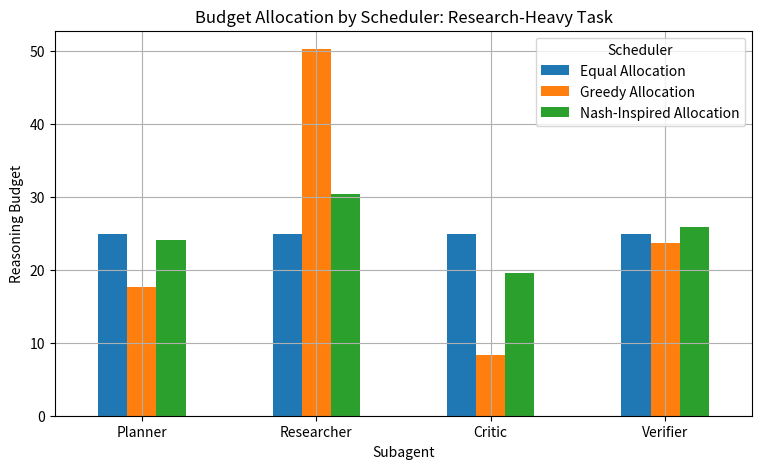
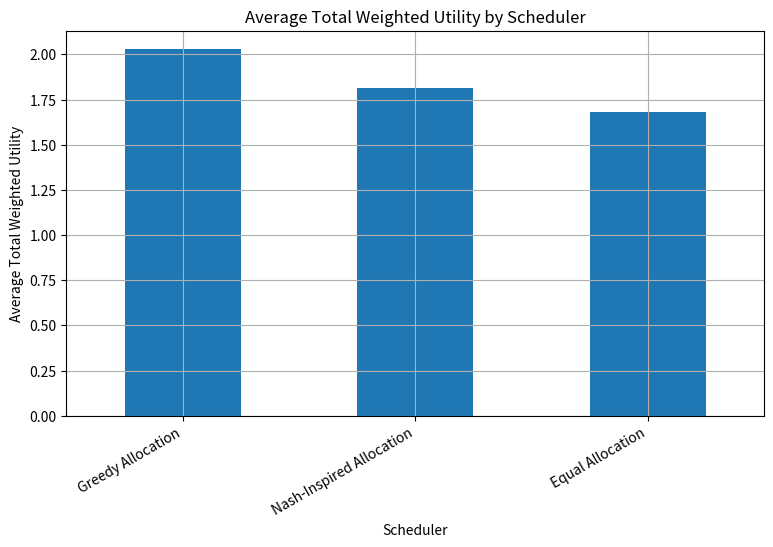
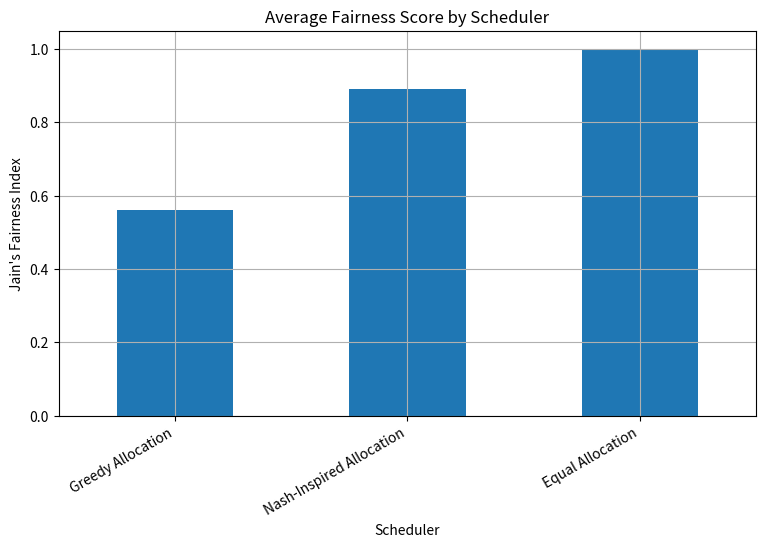
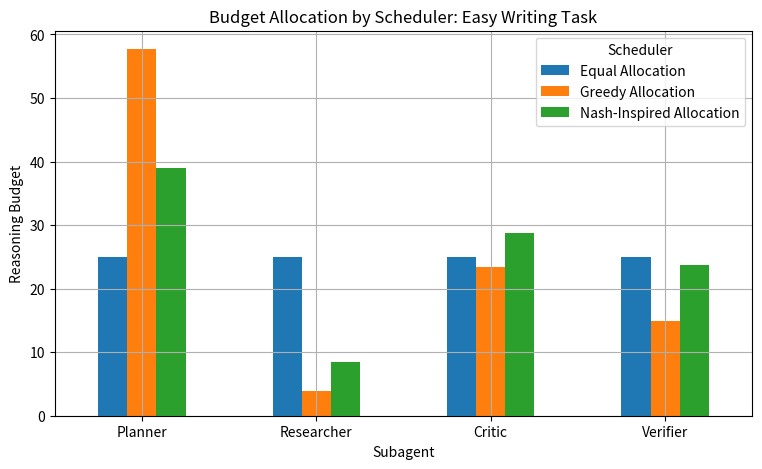
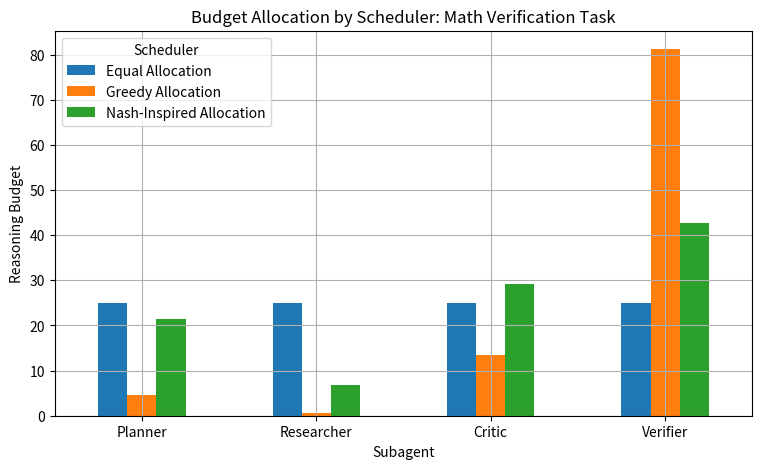
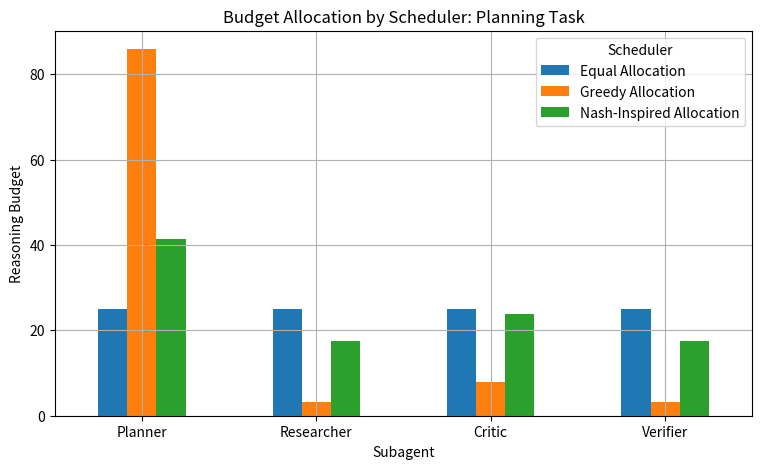
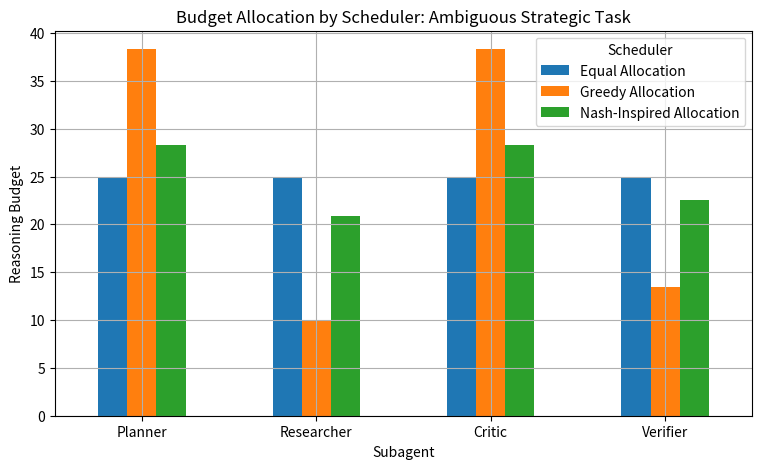

Reproduce these figures in Python, in order.
import numpy as np
import pandas as pd
import matplotlib.pyplot as plt

plt.rcParams["figure.figsize"] = (9, 5)
plt.rcParams["axes.grid"] = True

agents = {
    "Planner": {
        "past_success": 0.80,
        "cost": 0.25,
        "description": "Breaks the task into steps and creates a strategy."
    },
    "Researcher": {
        "past_success": 0.70,
        "cost": 0.35,
        "description": "Gathers facts, context, and supporting information."
    },
    "Critic": {
        "past_success": 0.75,
        "cost": 0.30,
        "description": "Finds weaknesses, risks, and missing assumptions."
    },
    "Verifier": {
        "past_success": 0.78,
        "cost": 0.28,
        "description": "Checks accuracy, consistency, and correctness."
    }
}

pd.DataFrame(agents).T

tasks = {
    "Easy Writing Task": {
        "Planner": {"relevance": 0.60, "urgency": 0.50},
        "Researcher": {"relevance": 0.20, "urgency": 0.20},
        "Critic": {"relevance": 0.50, "urgency": 0.40},
        "Verifier": {"relevance": 0.40, "urgency": 0.30},
    },
    "Research-Heavy Task": {
        "Planner": {"relevance": 0.70, "urgency": 0.60},
        "Researcher": {"relevance": 0.95, "urgency": 0.90},
        "Critic": {"relevance": 0.65, "urgency": 0.50},
        "Verifier": {"relevance": 0.75, "urgency": 0.70},
    },
    "Math Verification Task": {
        "Planner": {"relevance": 0.50, "urgency": 0.40},
        "Researcher": {"relevance": 0.25, "urgency": 0.20},
        "Critic": {"relevance": 0.70, "urgency": 0.65},
        "Verifier": {"relevance": 0.95, "urgency": 0.95},
    },
    "Planning Task": {
        "Planner": {"relevance": 0.95, "urgency": 0.90},
        "Researcher": {"relevance": 0.55, "urgency": 0.40},
        "Critic": {"relevance": 0.65, "urgency": 0.50},
        "Verifier": {"relevance": 0.45, "urgency": 0.35},
    },
    "Ambiguous Strategic Task": {
        "Planner": {"relevance": 0.85, "urgency": 0.80},
        "Researcher": {"relevance": 0.75, "urgency": 0.65},
        "Critic": {"relevance": 0.90, "urgency": 0.85},
        "Verifier": {"relevance": 0.70, "urgency": 0.65},
    },
}

def compute_agent_values(task_name):
    """Compute utility values for all agents for a selected task."""
    task = tasks[task_name]
    rows = []

    for agent_name, base in agents.items():
        relevance = task[agent_name]["relevance"]
        urgency = task[agent_name]["urgency"]
        past_success = base["past_success"]
        cost = base["cost"]
        value = relevance + urgency + past_success - cost

        rows.append({
            "agent": agent_name,
            "relevance": relevance,
            "urgency": urgency,
            "past_success": past_success,
            "cost": cost,
            "value": value
        })

    return pd.DataFrame(rows)

compute_agent_values("Research-Heavy Task")

def equal_allocation(values_df, total_budget=100):
    n = len(values_df)
    return np.ones(n) * (total_budget / n)


def greedy_allocation(values_df, total_budget=100, temperature=3.0):
    """
    Greedy allocation using a softmax-style weighting.
    Higher temperature makes allocation more concentrated on high-value agents.
    """
    values = values_df["value"].to_numpy()
    exp_values = np.exp(temperature * values)
    weights = exp_values / exp_values.sum()
    return weights * total_budget


def nash_inspired_allocation(values_df, total_budget=100, disagreement=0.5, epsilon=0.01):
    """
    Simple Nash-inspired allocation.
    Agents are allocated resources based on utility gains above a disagreement point.
    """
    values = values_df["value"].to_numpy()
    gains = np.maximum(values - disagreement, epsilon)
    weights = gains / gains.sum()
    return weights * total_budget

def run_allocations_for_task(task_name, total_budget=100):
    values_df = compute_agent_values(task_name)

    result = values_df[["agent", "value"]].copy()
    result["Equal Allocation"] = equal_allocation(values_df, total_budget)
    result["Greedy Allocation"] = greedy_allocation(values_df, total_budget)
    result["Nash-Inspired Allocation"] = nash_inspired_allocation(values_df, total_budget)

    return result

example_result = run_allocations_for_task("Research-Heavy Task")
example_result

def plot_task_allocations(task_name):
    result = run_allocations_for_task(task_name)
    plot_df = result.set_index("agent")[["Equal Allocation", "Greedy Allocation", "Nash-Inspired Allocation"]]

    ax = plot_df.plot(kind="bar")
    ax.set_title(f"Budget Allocation by Scheduler: {task_name}")
    ax.set_ylabel("Reasoning Budget")
    ax.set_xlabel("Subagent")
    plt.xticks(rotation=0)
    plt.legend(title="Scheduler")
    plt.show()

plot_task_allocations("Research-Heavy Task")

def assign_state(allocation):
    if allocation >= 25:
        return "ACT"
    elif allocation >= 10:
        return "WAIT"
    else:
        return "PRUNE"


def add_states(result_df):
    result = result_df.copy()
    for method in ["Equal Allocation", "Greedy Allocation", "Nash-Inspired Allocation"]:
        result[method + " State"] = result[method].apply(assign_state)
    return result

add_states(example_result)

def total_weighted_utility(values, allocations):
    """Utility is modeled as value multiplied by allocated budget share."""
    budget_share = allocations / allocations.sum()
    return np.sum(values * budget_share)


def jains_fairness_index(allocations):
    """Jain's fairness index. Higher is more fair."""
    allocations = np.asarray(allocations)
    numerator = allocations.sum() ** 2
    denominator = len(allocations) * np.sum(allocations ** 2)
    return numerator / denominator


def evaluate_all_tasks():
    rows = []

    for task_name in tasks.keys():
        values_df = compute_agent_values(task_name)
        values = values_df["value"].to_numpy()

        methods = {
            "Equal Allocation": equal_allocation(values_df),
            "Greedy Allocation": greedy_allocation(values_df),
            "Nash-Inspired Allocation": nash_inspired_allocation(values_df),
        }

        for method_name, allocations in methods.items():
            rows.append({
                "task": task_name,
                "method": method_name,
                "total_weighted_utility": total_weighted_utility(values, allocations),
                "fairness_score": jains_fairness_index(allocations),
                "min_allocation": allocations.min(),
                "max_allocation": allocations.max()
            })

    return pd.DataFrame(rows)

evaluation_df = evaluate_all_tasks()
evaluation_df

summary_df = evaluation_df.groupby("method")[["total_weighted_utility", "fairness_score"]].mean().sort_values(
    by="total_weighted_utility", ascending=False
)
summary_df

ax = summary_df["total_weighted_utility"].plot(kind="bar")
ax.set_title("Average Total Weighted Utility by Scheduler")
ax.set_ylabel("Average Total Weighted Utility")
ax.set_xlabel("Scheduler")
plt.xticks(rotation=30, ha="right")
plt.show()

ax = summary_df["fairness_score"].plot(kind="bar")
ax.set_title("Average Fairness Score by Scheduler")
ax.set_ylabel("Jain's Fairness Index")
ax.set_xlabel("Scheduler")
plt.xticks(rotation=30, ha="right")
plt.show()

for task_name in tasks.keys():
    plot_task_allocations(task_name)
